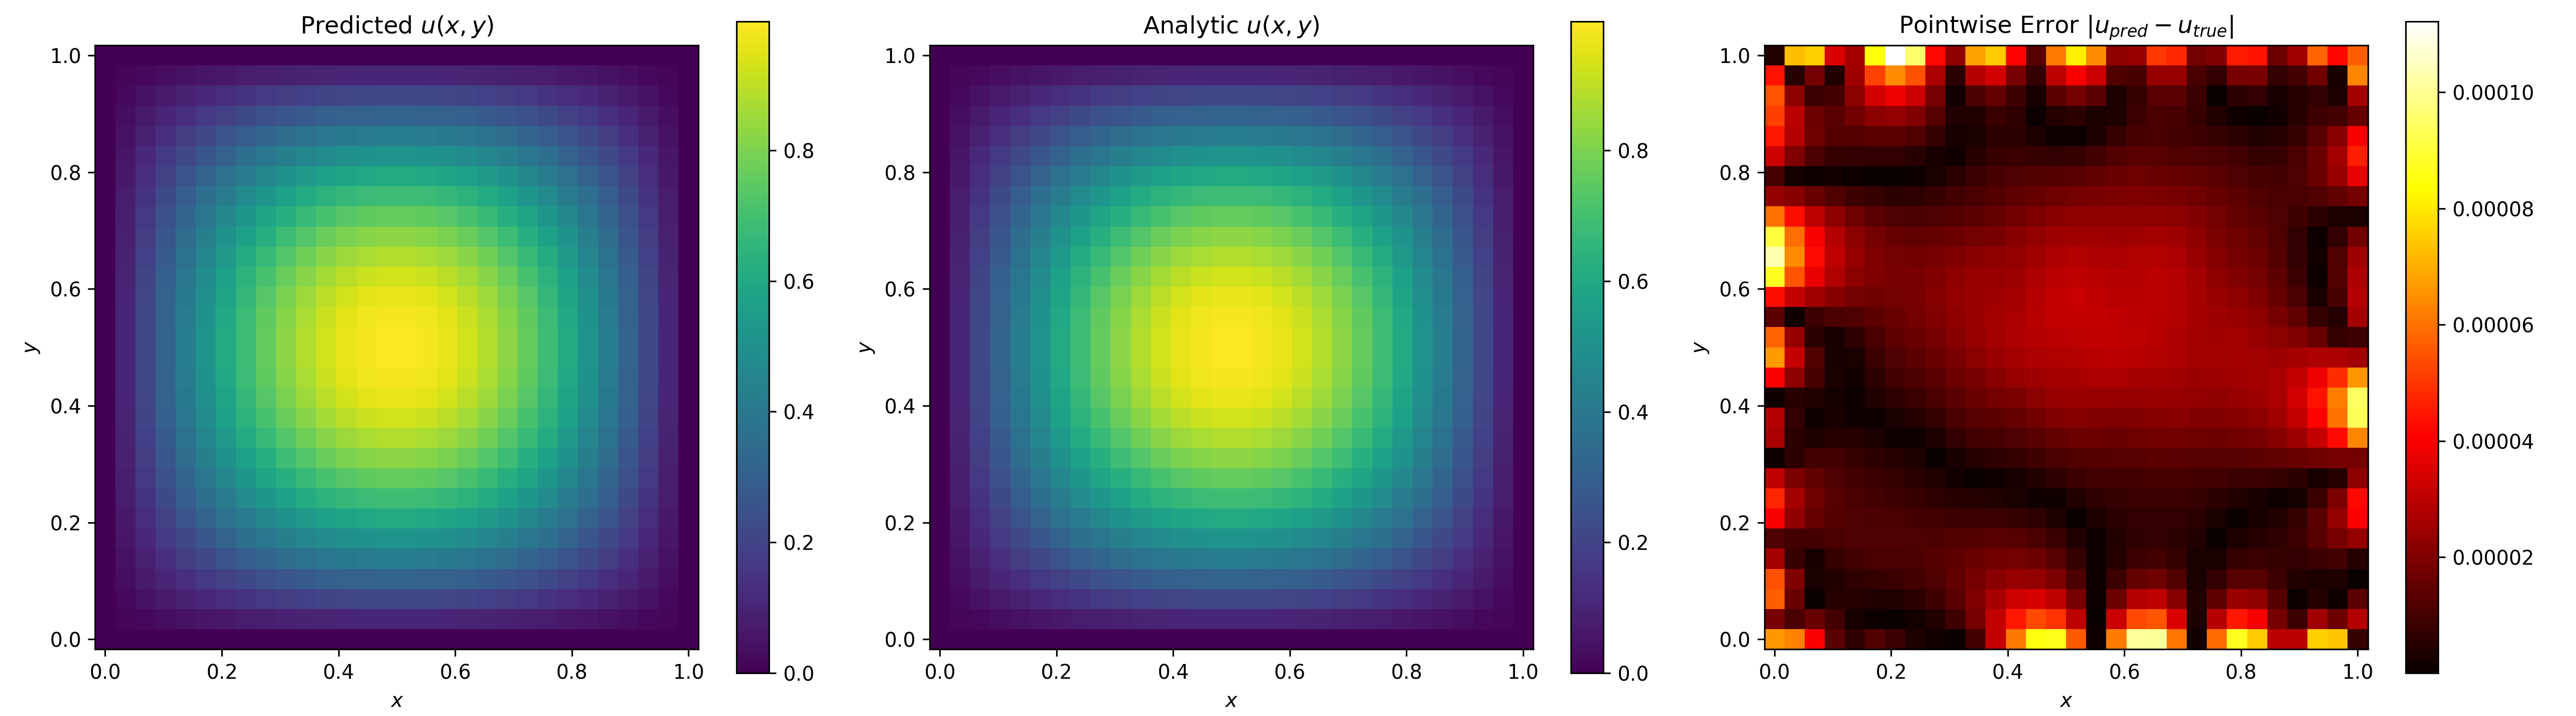

Values plotted in this chart, from the file beside it:
x, y, u_pred, u_true, error
0.000000e+00, 0.000000e+00, 6.658770e-05, 0.000000e+00, 6.658770e-05
0.000000e+00, 3.448276e-02, -1.864694e-05, 0.000000e+00, 1.864694e-05
0.000000e+00, 6.896552e-02, -5.661510e-05, 0.000000e+00, 5.661510e-05
0.000000e+00, 1.034483e-01, -5.435012e-05, 0.000000e+00, 5.435012e-05
0.000000e+00, 1.379310e-01, -2.591871e-05, 0.000000e+00, 2.591871e-05
0.000000e+00, 1.724138e-01, 1.151301e-05, 0.000000e+00, 1.151301e-05
0.000000e+00, 2.068965e-01, 4.015304e-05, 0.000000e+00, 4.015304e-05
0.000000e+00, 2.413793e-01, 4.715659e-05, 0.000000e+00, 4.715659e-05
0.000000e+00, 2.758621e-01, 3.028847e-05, 0.000000e+00, 3.028847e-05
0.000000e+00, 3.103448e-01, -9.741634e-07, 0.000000e+00, 9.741634e-07
0.000000e+00, 3.448276e-01, -2.693199e-05, 0.000000e+00, 2.693199e-05
0.000000e+00, 3.793103e-01, -2.842210e-05, 0.000000e+00, 2.842210e-05
0.000000e+00, 4.137931e-01, -6.165355e-07, 0.000000e+00, 6.165355e-07
0.000000e+00, 4.482759e-01, 4.062988e-05, 0.000000e+00, 4.062988e-05
0.000000e+00, 4.827586e-01, 6.700493e-05, 0.000000e+00, 6.700493e-05
0.000000e+00, 5.172414e-01, 5.761720e-05, 0.000000e+00, 5.761720e-05
0.000000e+00, 5.517241e-01, 1.368858e-05, 0.000000e+00, 1.368858e-05
0.000000e+00, 5.862069e-01, -4.338287e-05, 0.000000e+00, 4.338287e-05
0.000000e+00, 6.206896e-01, -8.731149e-05, 0.000000e+00, 8.731149e-05
0.000000e+00, 6.551724e-01, -1.030173e-04, 0.000000e+00, 1.030173e-04
0.000000e+00, 6.896552e-01, -9.055994e-05, 0.000000e+00, 9.055994e-05
0.000000e+00, 7.241379e-01, -5.974434e-05, 0.000000e+00, 5.974434e-05
0.000000e+00, 7.586207e-01, -2.281927e-05, 0.000000e+00, 2.281927e-05
0.000000e+00, 7.931035e-01, 1.023151e-05, 0.000000e+00, 1.023151e-05
0.000000e+00, 8.275862e-01, 3.285147e-05, 0.000000e+00, 3.285147e-05
0.000000e+00, 8.620690e-01, 4.477240e-05, 0.000000e+00, 4.477240e-05
0.000000e+00, 8.965517e-01, 5.156733e-05, 0.000000e+00, 5.156733e-05
0.000000e+00, 9.310345e-01, 5.481578e-05, 0.000000e+00, 5.481578e-05
0.000000e+00, 9.655172e-01, 4.411675e-05, 0.000000e+00, 4.411675e-05
0.000000e+00, 1.000000e+00, -4.312024e-06, -0.000000e+00, 4.312024e-06
3.448276e-02, 0.000000e+00, 6.274320e-05, 0.000000e+00, 6.274320e-05
3.448276e-02, 3.448276e-02, 1.170064e-02, 1.168972e-02, 1.091603e-05
3.448276e-02, 6.896552e-02, 2.322633e-02, 2.324240e-02, 1.606531e-05
3.448276e-02, 1.034483e-01, 3.450290e-02, 3.452257e-02, 1.966953e-05
3.448276e-02, 1.379310e-01, 4.539040e-02, 4.539800e-02, 7.599592e-06
3.448276e-02, 1.724138e-01, 5.575074e-02, 5.574118e-02, 9.551644e-06
3.448276e-02, 2.068965e-01, 6.545324e-02, 6.543084e-02, 2.239645e-05
3.448276e-02, 2.413793e-01, 7.437927e-02, 7.435340e-02, 2.587587e-05
3.448276e-02, 2.758621e-01, 8.242334e-02, 8.240423e-02, 1.911074e-05
3.448276e-02, 3.103448e-01, 8.949489e-02, 8.948893e-02, 5.960464e-06
3.448276e-02, 3.448276e-01, 9.551901e-02, 9.552447e-02, 5.453825e-06
3.448276e-02, 3.793103e-01, 1.004334e-01, 1.004401e-01, 6.698072e-06
3.448276e-02, 4.137931e-01, 1.041830e-01, 1.041781e-01, 4.939735e-06
3.448276e-02, 4.482759e-01, 1.067168e-01, 1.066947e-01, 2.203882e-05
3.448276e-02, 4.827586e-01, 1.079919e-01, 1.079605e-01, 3.138930e-05
3.448276e-02, 5.172414e-01, 1.079837e-01, 1.079605e-01, 2.325326e-05
3.448276e-02, 5.517241e-01, 1.066936e-01, 1.066947e-01, 1.147389e-06
3.448276e-02, 5.862069e-01, 1.041466e-01, 1.041781e-01, 3.144890e-05
3.448276e-02, 6.206896e-01, 1.003851e-01, 1.004401e-01, 5.494803e-05
3.448276e-02, 6.551724e-01, 9.546009e-02, 9.552445e-02, 6.435812e-05
3.448276e-02, 6.896552e-01, 8.942968e-02, 8.948892e-02, 5.923957e-05
3.448276e-02, 7.241379e-01, 8.236099e-02, 8.240422e-02, 4.322827e-05
3.448276e-02, 7.586207e-01, 7.433257e-02, 7.435340e-02, 2.082437e-05
3.448276e-02, 7.931035e-01, 6.543285e-02, 6.543083e-02, 2.026558e-06
3.448276e-02, 8.275862e-01, 5.576063e-02, 5.574117e-02, 1.945719e-05
3.448276e-02, 8.620690e-01, 4.542623e-02, 4.539799e-02, 2.823398e-05
3.448276e-02, 8.965517e-01, 3.455196e-02, 3.452257e-02, 2.938509e-05
3.448276e-02, 9.310345e-01, 2.326442e-02, 2.324237e-02, 2.204441e-05
3.448276e-02, 9.655172e-01, 1.168475e-02, 1.168971e-02, 4.952773e-06
3.448276e-02, 1.000000e+00, -7.232092e-05, -9.452066e-09, 7.231147e-05
... 840 more rows
